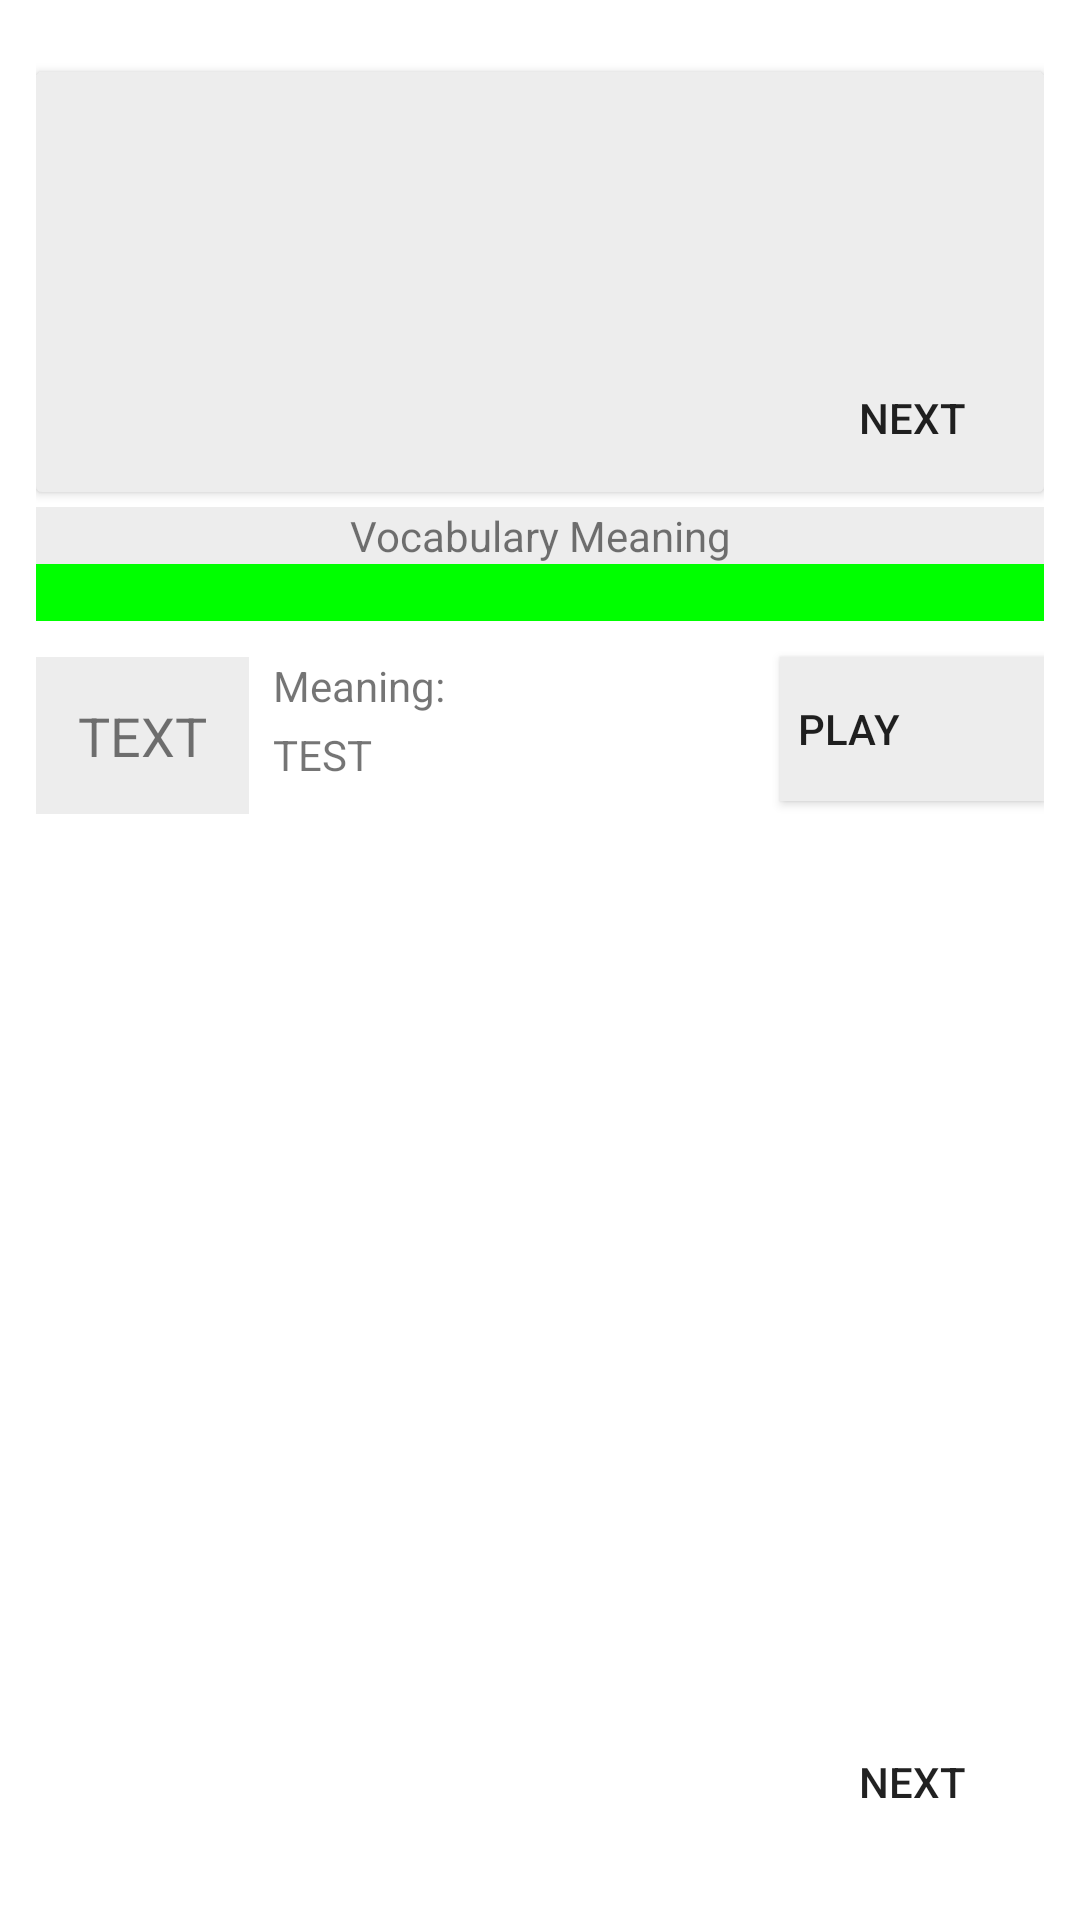

Layout XML and referenced resources for this Android screen:
<!-- AndroidManifest.xml: application theme Theme.ViewPagerFun -->
<!-- res/layout/fragment_screen_slide_page_two.xml -->
<androidx.constraintlayout.widget.ConstraintLayout xmlns:android="http://schemas.android.com/apk/res/android"
    xmlns:app="http://schemas.android.com/apk/res-auto"
    android:id="@+id/fragment_two"
    android:layout_width="match_parent"
    android:layout_height="match_parent"
    android:padding="12dp">

    <androidx.cardview.widget.CardView
        android:id="@+id/cardView"
        android:layout_width="match_parent"
        android:layout_height="140dp"
        android:layout_marginTop="12dp"
        android:padding="8dp"
        app:cardBackgroundColor="#EDEDED"
        app:layout_constraintTop_toTopOf="parent">

        <RelativeLayout
            android:layout_width="match_parent"
            android:layout_height="match_parent">

            <TextView
                android:id="@+id/tv_question"
                android:layout_width="wrap_content"
                android:layout_height="wrap_content"
                android:layout_centerHorizontal="true"
                android:layout_centerVertical="true"
                android:layout_marginTop="40dp"
                android:lineSpacingMultiplier="1.2"
                android:shadowColor="#000000"
                android:shadowDx="-1"
                android:shadowDy="-1"
                android:shadowRadius="1"
                android:textSize="32sp" />

            <Button
                android:id="@+id/btn_nextTop"
                android:layout_width="wrap_content"
                android:layout_height="wrap_content"
                android:layout_below="@id/tv_question"
                android:layout_alignParentEnd="true"
                android:background="@null"
                android:text="NEXT" />
        </RelativeLayout>
    </androidx.cardview.widget.CardView>

    <TextView
        android:id="@+id/tv_voc_meaning"
        android:layout_width="match_parent"
        android:layout_height="wrap_content"
        android:layout_marginTop="5dp"
        android:background="#EDEDED"
        android:gravity="center"
        android:text="Vocabulary Meaning"
        app:layout_constraintTop_toBottomOf="@id/cardView" />

    <TextView
        android:id="@+id/tv_answerResult"
        android:layout_width="match_parent"
        android:layout_height="wrap_content"
        android:background="#00ff00"
        android:gravity="center"
        app:layout_constraintTop_toBottomOf="@id/tv_voc_meaning" />

    <TextView
        android:id="@+id/tv_answerBlock"
        android:layout_width="wrap_content"
        android:layout_height="wrap_content"
        android:layout_marginTop="12dp"
        android:background="#EDEDED"
        android:padding="14dp"
        android:text="TEXT"
        android:textSize="18sp"
        app:layout_constraintStart_toStartOf="parent"
        app:layout_constraintTop_toBottomOf="@id/tv_answerResult" />

    <TextView
        android:id="@+id/tv_answerMeaningField"
        android:layout_width="wrap_content"
        android:layout_height="wrap_content"
        android:layout_marginLeft="8dp"
        android:text="Meaning:"
        app:layout_constraintStart_toEndOf="@id/tv_answerBlock"
        app:layout_constraintTop_toTopOf="@id/tv_answerBlock" />

    <TextView
        android:id="@+id/tv_answerMeaning"
        android:layout_width="wrap_content"
        android:layout_height="wrap_content"
        android:layout_marginTop="4dp"
        android:text="TEST"
        app:layout_constraintStart_toStartOf="@id/tv_answerMeaningField"
        app:layout_constraintTop_toBottomOf="@id/tv_answerMeaningField" />

    <Button
        android:layout_width="wrap_content"
        android:layout_height="wrap_content"
        android:layout_weight="1"
        android:background="#EDEDED"
        android:drawableLeft="@drawable/play_sound"
        android:gravity="left|center"
        android:padding="6dp"
        android:text="PLAY"
        app:layout_constraintEnd_toEndOf="parent"
        app:layout_constraintTop_toTopOf="@id/tv_answerMeaningField" />

    <Button
        android:id="@+id/btn_nextBottom"
        android:layout_width="wrap_content"
        android:layout_height="wrap_content"
        android:layout_alignParentEnd="true"
        android:layout_marginBottom="10dp"
        android:background="@null"
        android:text="NEXT"
        app:layout_constraintBottom_toBottomOf="parent"
        app:layout_constraintEnd_toEndOf="parent" />

</androidx.constraintlayout.widget.ConstraintLayout>
<!-- resources referenced by this layout -->
<resources>
  <style name="Theme.ViewPagerFun" parent="Theme.MaterialComponents.DayNight.DarkActionBar">
          
          <item name="colorPrimary">@color/purple_500</item>
          <item name="colorPrimaryVariant">@color/purple_700</item>
          <item name="colorOnPrimary">@color/white</item>
          
          <item name="colorSecondary">@color/teal_200</item>
          <item name="colorSecondaryVariant">@color/teal_700</item>
          <item name="colorOnSecondary">@color/black</item>
          
          <item name="android:statusBarColor" tools:targetApi="l">?attr/colorPrimaryVariant</item>
          
      </style>
  <color name="purple_500">#FF6200EE</color>
  <color name="purple_700">#FF3700B3</color>
  <color name="white">#FFFFFFFF</color>
  <color name="teal_200">#FF03DAC5</color>
  <color name="teal_700">#FF018786</color>
  <color name="black">#FF000000</color>
</resources>
